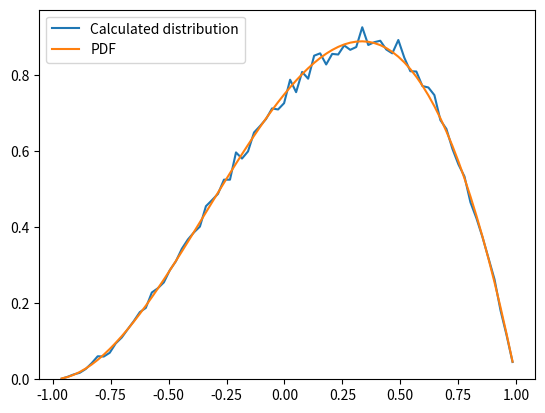

The script that saved this image:
import math
from functools import partial
import random
from numpy import inf
from scipy.special import gamma
from scipy.special import beta as beta_func


# See "The Wiener--Askey Polynomial Chaos for Stochastic Differential Equations"
# Chapter 6.3.1 and references for this definition
def inverse_gaussian(u):
    # u is expected to be uniformly distributed in [0,1]
    h = math.sqrt(-math.log((min(u, 1 - u)) ** 2))
    return (math.copysign(1, u - 0.5)
            * (h - (2.515517 + 0.802853 * h + 0.010328 * h * h)
               / (1 + 1.432788 * h + 0.189269 * h * h + 0.001308 * h * h * h)))


def make_inverse_exponential(lamb):
    return lambda u: -math.log(1. - u) / lamb


def make_inverse_uniform(left_bound, right_bound):
    return lambda u: (right_bound - left_bound) * u + left_bound


class Distribution:
    def __init__(self, name, weight, support, sample_generator,
                 inverse_distribution=None, show_name=None, parameters=None):
        self.name = name
        self.parameters = parameters
        self.sample_generator = sample_generator
        self.show_name = name if show_name is None else show_name
        self.weight = weight
        self.support = support
        self.inverse_distribution = inverse_distribution

    def generate(self):
        return self.sample_generator()

    def __repr__(self):
        return self.show_name


gaussian = Distribution("Gaussian",
                        lambda x: math.exp(-x * x / 2.) / math.sqrt(2. * math.pi),
                        [-inf, inf],
                        partial(random.gauss, 0, 1),
                        inverse_gaussian,
                        parameters=(0, 1))


def make_uniform(left_bound, right_bound):
    if right_bound <= left_bound:
        raise ValueError("Left bound must be smaller than right bound:", left_bound, right_bound)
    return Distribution("Uniform",
                        lambda x: 1. / (right_bound - left_bound) if left_bound <= x <= right_bound else 0.,
                        [left_bound, right_bound],
                        partial(random.uniform, left_bound, right_bound),
                        make_inverse_uniform(left_bound, right_bound),
                        parameters=(left_bound, right_bound))


def make_gamma(shape, rate):
    if shape <= 0 or rate <= 0:
        raise ValueError("Requires positive parameters for gamma distribution.", shape, rate)
    gamma_shape = gamma(shape)
    return Distribution("Gamma",
                        lambda x: ((rate ** shape) * (x ** (shape - 1)) * math.exp(-rate * x) / gamma_shape
                                   if x >= 0 else 0.),
                        [0, inf],
                        partial(random.gammavariate, shape, 1. / rate),
                        show_name="Gamma({}, {})".format(shape, rate),
                        parameters=(shape, rate))


def make_exponential(lamb=1.):
    if lamb <= 0:
        raise ValueError("Requires positive lambda for exponential distribution.", lamb)
    # is special case of Gamma distribution (so parameters=(1,lambda))
    distr = make_gamma(1, lamb)
    distr.show_name = "Exponential({})".format(lamb)
    distr.inverse_distribution = make_inverse_exponential(lamb)
    return distr


def make_beta(alpha, beta):
    if alpha <= -1 or beta <= -1:
        raise ValueError("Parameters must be greater than -1", alpha, beta)
    beta_01 = partial(random.betavariate, beta + 1, alpha + 1)  # random uses switched notation...

    def generator():
        return beta_01() * 2 - 1  # scaling from [0,1] to [-1,1]
    return Distribution("Beta",
                        lambda x: (((1 - x) ** alpha) * ((1 + x) ** beta) / (2 ** (alpha + beta + 1))
                                   / beta_func(alpha + 1, beta + 1) if -1 <= x <= 1 else 0),
                        [-1, 1],
                        generator,
                        show_name="Beta({}, {})".format(alpha, beta),
                        parameters=(alpha, beta))


if __name__ == "__main__":
    import numpy as np
    import matplotlib.pyplot as plt
    test_distribution = make_beta(1., 2.)

    x = [test_distribution.sample_generator() for _ in range(100000)]
    hist, bin_edges = np.histogram(x, bins='auto', density=True)
    bin_centers = bin_edges[:-1] + (bin_edges[1:] - bin_edges[:-1]) / 2

    plt.figure()
    plt.plot(bin_centers, hist, label="Calculated distribution")
    plt.plot(bin_centers, np.vectorize(test_distribution.weight)(bin_centers), label="PDF")
    plt.ylim((0, plt.ylim()[1]))
    plt.legend()
    plt.show()
